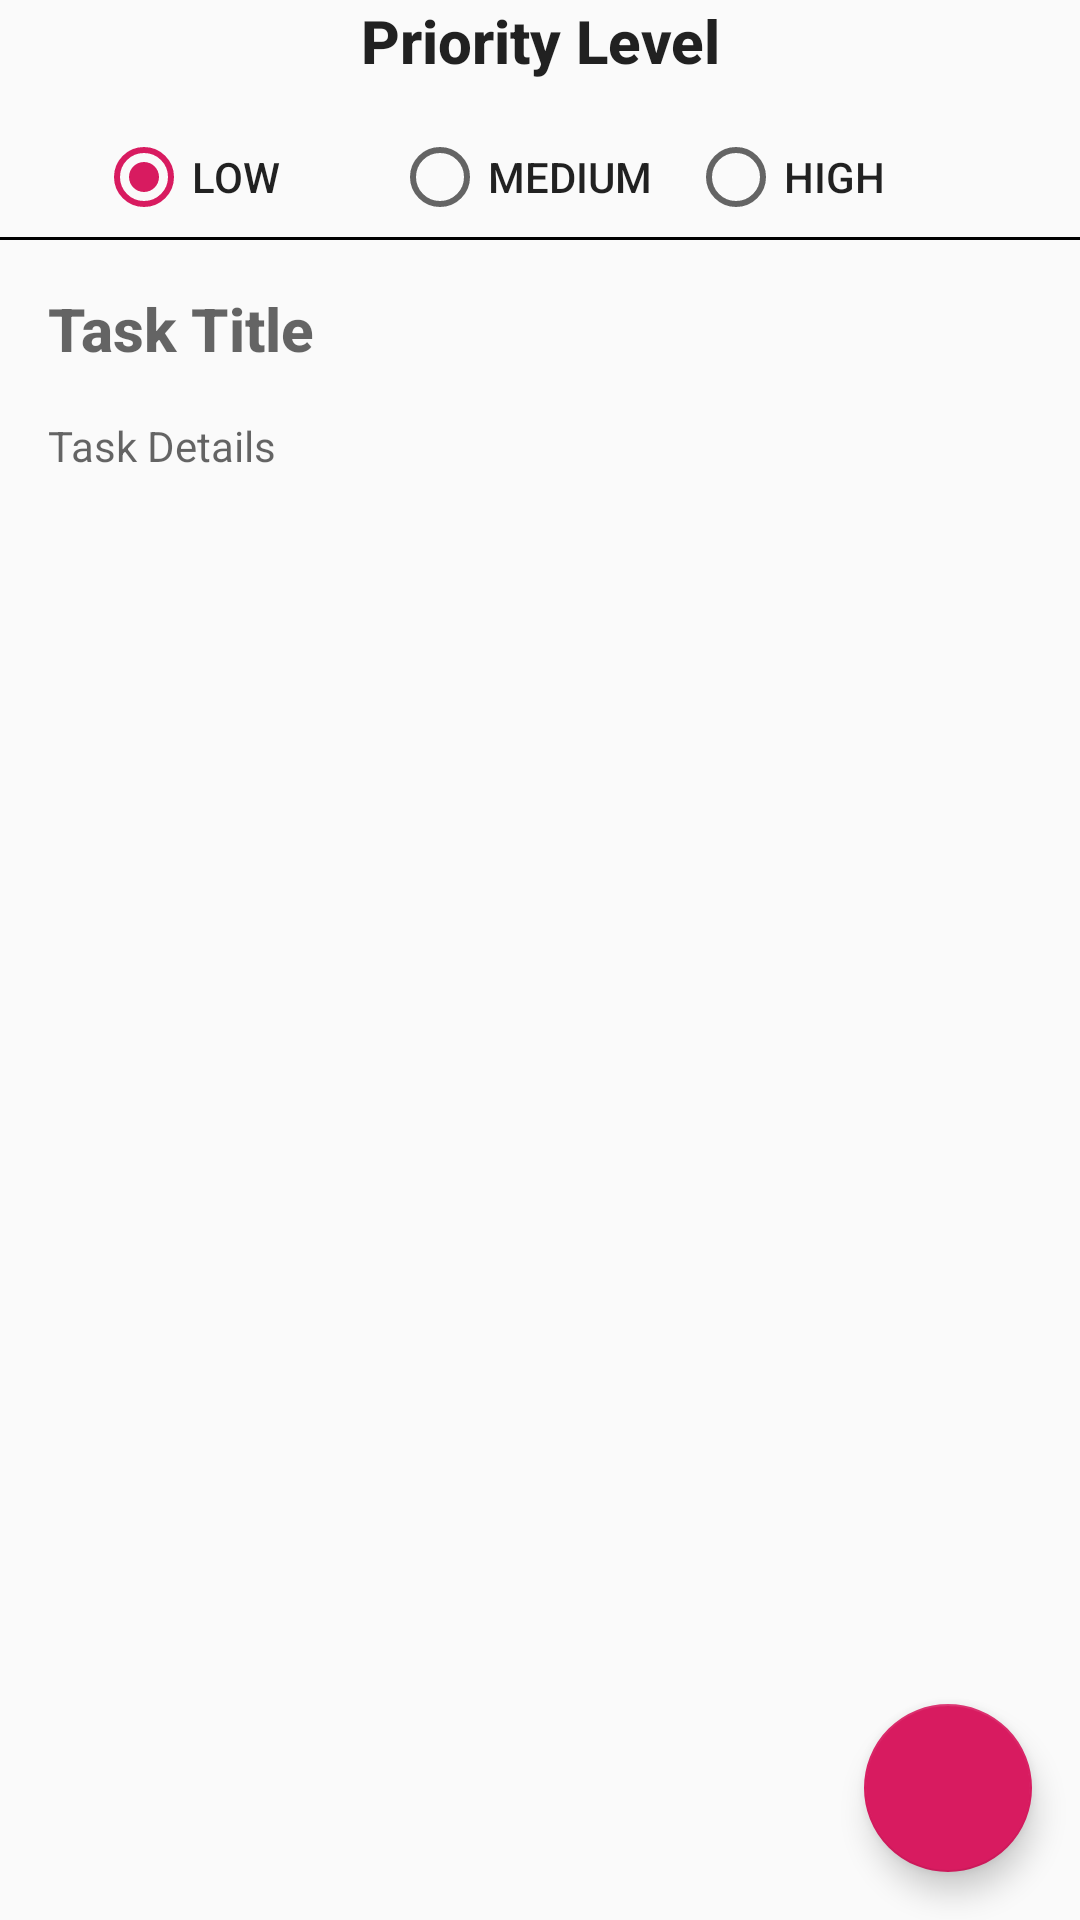

Write the Android layout XML for this screen, with the resource values it uses.
<!-- AndroidManifest.xml: application theme AppTheme -->
<!-- res/layout/fragment_create_task.xml -->
<?xml version="1.0" encoding="utf-8"?>
<androidx.constraintlayout.widget.ConstraintLayout
    xmlns:android="http://schemas.android.com/apk/res/android"
    xmlns:tools="http://schemas.android.com/tools"
    xmlns:app="http://schemas.android.com/apk/res-auto"
    android:layout_width="match_parent"
    android:layout_height="match_parent"
    android:layout_marginTop="?attr/actionBarSize"
    tools:context=".create.CreateTaskFragment">

    <ScrollView
        android:layout_width="match_parent"
        android:layout_height="@dimen/match_constraint"
        app:layout_constraintTop_toTopOf="parent"
        app:layout_constraintLeft_toLeftOf="parent"
        app:layout_constraintEnd_toEndOf="parent"
        app:layout_constraintBottom_toBottomOf="parent">

        <androidx.constraintlayout.widget.ConstraintLayout
            android:layout_width="match_parent"
            android:layout_height="wrap_content">

            <TextView
                android:id="@+id/tv_priority_level_title"
                android:layout_width="@dimen/match_constraint"
                android:layout_height="wrap_content"
                style="@style/base_title_text_style"
                android:gravity="center"
                android:text="@string/tv_priority_title_content"
                app:layout_constraintTop_toTopOf="parent"
                app:layout_constraintStart_toStartOf="parent"
                app:layout_constraintEnd_toEndOf="parent"
                app:layout_constraintBottom_toTopOf="@id/rg_priority_levels"
                tools:text="Priority Level"/>

            <RadioGroup
                android:id="@+id/rg_priority_levels"
                android:layout_width="@dimen/match_constraint"
                android:layout_height="wrap_content"
                android:orientation="horizontal"
                android:layout_marginTop="@dimen/margin_16"
                app:layout_constraintEnd_toEndOf="parent"
                app:layout_constraintStart_toStartOf="parent"
                app:layout_constraintTop_toBottomOf="@id/tv_priority_level_title">

                <RadioButton
                    android:id="@+id/rb_low"
                    android:layout_width="0dp"
                    android:layout_height="wrap_content"
                    android:layout_weight="1"
                    style="@style/base_radio_button_style"
                    android:checked="true"
                    android:text="@string/create_task_rb_low_content"
                    android:layout_marginStart="@dimen/margin_32"/>

                <RadioButton
                    android:id="@+id/rb_medium"
                    android:layout_width="0dp"
                    android:layout_height="wrap_content"
                    android:layout_weight="1"
                    style="@style/base_radio_button_style"
                    android:text="@string/create_task_rb_medium_content"/>

                <RadioButton
                    android:id="@+id/rb_high"
                    android:layout_width="0dp"
                    android:layout_height="wrap_content"
                    android:layout_weight="1"
                    style="@style/base_radio_button_style"
                    android:text="@string/create_task_rb_high_content"
                    android:layout_marginEnd="@dimen/margin_32"/>

            </RadioGroup>

            <View
                android:id="@+id/line_separator"
                android:layout_width="match_parent"
                android:layout_height="@dimen/line_separator_height"
                android:background="@android:color/black"
                android:layout_marginTop="@dimen/margin_4"
                app:layout_constraintTop_toBottomOf="@id/rg_priority_levels"/>

            <EditText
                android:id="@+id/et_task_title"
                android:layout_width="@dimen/match_constraint"
                android:layout_height="wrap_content"
                android:hint="@string/task_title_hint_content"
                style="@style/base_editable_title_text_style"
                android:layout_marginTop="@dimen/margin_16"
                android:layout_marginStart="@dimen/margin_16"
                android:layout_marginEnd="@dimen/margin_16"
                app:layout_constraintTop_toBottomOf="@id/line_separator"
                app:layout_constraintStart_toStartOf="parent"
                app:layout_constraintEnd_toEndOf="parent"/>

            <EditText
                android:id="@+id/et_task_details"
                android:layout_width="@dimen/match_constraint"
                android:layout_height="wrap_content"
                android:hint="@string/task_details_hint_content"
                style="@style/base_editable_body_text_style"
                android:layout_marginTop="@dimen/margin_16"
                android:layout_marginStart="@dimen/margin_16"
                android:layout_marginEnd="@dimen/margin_16"
                app:layout_constraintTop_toBottomOf="@id/et_task_title"
                app:layout_constraintStart_toStartOf="parent"
                app:layout_constraintEnd_toEndOf="parent"/>

        </androidx.constraintlayout.widget.ConstraintLayout>

    </ScrollView>

    <com.google.android.material.floatingactionbutton.FloatingActionButton
        android:id="@+id/fab_add_reminder"
        android:layout_width="wrap_content"
        android:layout_height="wrap_content"
        android:src="@drawable/ic_reminder"
        android:layout_margin="16dp"
        app:layout_constraintEnd_toEndOf="parent"
        app:layout_constraintBottom_toBottomOf="parent"/>

</androidx.constraintlayout.widget.ConstraintLayout>
<!-- resources referenced by this layout -->
<resources>
  <dimen name="line_separator_height">1dp</dimen>
  <dimen name="margin_16">16dp</dimen>
  <dimen name="margin_32">32dp</dimen>
  <dimen name="margin_4">4dp</dimen>
  <dimen name="match_constraint">0dp</dimen>
  <string name="create_task_rb_high_content">High</string>
  <string name="create_task_rb_low_content">Low</string>
  <string name="create_task_rb_medium_content">Medium</string>
  <string name="task_details_hint_content">Task Details</string>
  <string name="task_title_hint_content">Task Title</string>
  <string name="tv_priority_title_content">Priority Level</string>
  <style name="base_editable_body_text_style" parent="TextAppearance.AppCompat.Body1">
          <item name="android:inputType">textMultiLine</item>
          <item name="android:background">@android:color/transparent</item>
      </style>
  <style name="base_editable_title_text_style" parent="TextAppearance.AppCompat.Title">
          <item name="android:textStyle">bold</item>
          <item name="android:inputType">textMultiLine</item>
          <item name="android:background">@android:color/transparent</item>
      </style>
  <style name="base_radio_button_style" parent="TextAppearance.AppCompat.Button">
          <item name="android:checked">false</item>
      </style>
  <style name="base_title_text_style" parent="TextAppearance.AppCompat.Title">
          <item name="android:textStyle">bold</item>
      </style>
  <style name="AppTheme" parent="Theme.AppCompat.DayNight.NoActionBar">
          
          <item name="colorPrimary">@color/colorPrimary</item>
          <item name="colorPrimaryDark">@color/colorPrimaryDark</item>
          <item name="colorAccent">@color/colorAccent</item>
          <item name="android:textColor">?android:attr/textColorPrimary</item>
      </style>
  <color name="colorPrimary">#9C27B0</color>
  <color name="colorPrimaryDark">#7E0A92</color>
  <color name="colorAccent">#D81B60</color>
</resources>
